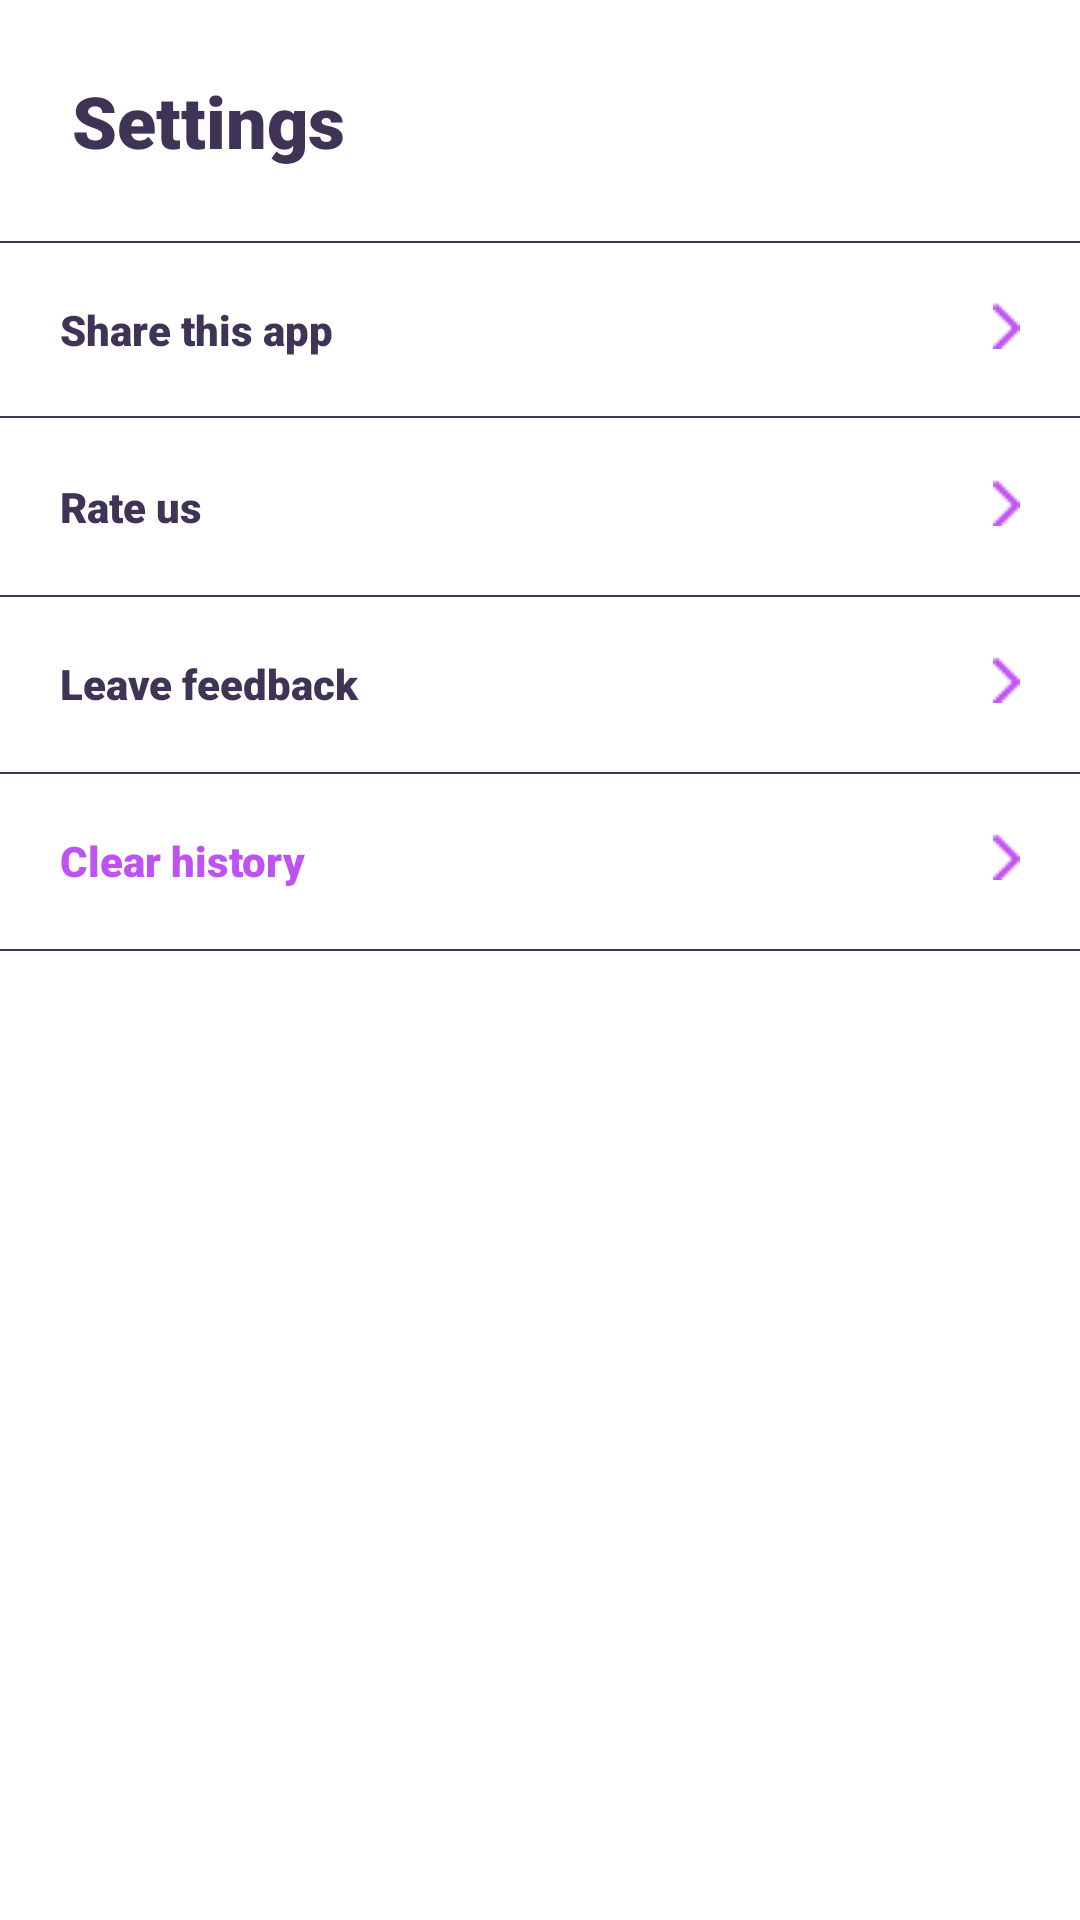

Produce the Android XML layout that renders to this screen, including the resource entries it uses.
<!-- AndroidManifest.xml: application theme AppTheme -->
<!-- res/layout/fragment_settings.xml -->
<?xml version="1.0" encoding="utf-8"?>
    <androidx.constraintlayout.widget.ConstraintLayout xmlns:android="http://schemas.android.com/apk/res/android"
        xmlns:app="http://schemas.android.com/apk/res-auto"
        xmlns:tools="http://schemas.android.com/tools"
        android:id="@+id/settings"
        android:layout_width="match_parent"
        android:layout_height="match_parent"
        tools:context=".ui.settings.SettingsFragment">

    <TextView
        android:theme="@style/TitleText"
        android:id="@+id/settings_title"
        android:layout_width="wrap_content"
        android:layout_height="wrap_content"
        app:layout_constraintLeft_toLeftOf="parent"
        app:layout_constraintTop_toTopOf="parent"
        android:text="Settings"/>

    <View
        android:layout_width="match_parent"
        android:layout_height="0.5dp"
        android:background="@color/dark_purple"
        app:layout_constraintTop_toTopOf="@+id/settings_share_this_app"/>

    <TextView
        android:id="@+id/settings_share_this_app"
        android:layout_width="match_parent"
        android:layout_height="wrap_content"
        app:layout_constraintTop_toBottomOf="@+id/settings_title"
        app:layout_constraintLeft_toLeftOf="parent"
        app:layout_constraintRight_toRightOf="parent"
        android:padding="20dp"
        android:text="Share this app"
        android:fontFamily="sans-serif-black"
        android:background="?selectableItemBackground"
        android:textColor="@color/dark_purple"
        android:clickable="true"/>

    <View
        android:layout_width="match_parent"
        android:layout_height="0.5dp"
        android:background="@color/dark_purple"
        app:layout_constraintBottom_toBottomOf="@+id/settings_share_this_app"/>

    <TextView
        android:id="@+id/settings_rate_us"
        android:layout_width="match_parent"
        android:layout_height="wrap_content"
        android:text="Rate us"
        android:padding="20dp"
        android:fontFamily="sans-serif-black"
        android:background="?selectableItemBackground"
        android:clickable="true"
        android:textColor="@color/dark_purple"
        app:layout_constraintTop_toBottomOf="@id/settings_share_this_app"/>

    <View
        android:layout_width="match_parent"
        android:layout_height="0.5dp"
        android:background="@color/dark_purple"
        app:layout_constraintTop_toBottomOf="@id/settings_rate_us"/>

    <TextView
        android:id="@+id/settings_leave_feedback"
        android:layout_width="match_parent"
        android:layout_height="wrap_content"
        app:layout_constraintTop_toBottomOf="@id/settings_rate_us"
        android:text="Leave feedback"
        android:padding="20dp"
        android:fontFamily="sans-serif-black"
        android:background="?selectableItemBackground"
        android:clickable="true"
        android:textColor="@color/dark_purple"/>

    <View
        android:layout_width="match_parent"
        android:layout_height="0.5dp"
        android:background="@color/dark_purple"
        app:layout_constraintTop_toBottomOf="@id/settings_leave_feedback"/>

    <TextView
        android:id="@+id/settings_clear_history"
        android:layout_width="match_parent"
        android:layout_height="wrap_content"
        app:layout_constraintTop_toBottomOf="@id/settings_leave_feedback"
        android:text="Clear history"
        android:padding="20dp"
        android:fontFamily="sans-serif-black"
        android:background="?selectableItemBackground"
        android:clickable="true"
        android:textColor="@color/purple"/>

    <View
        android:layout_width="match_parent"
        android:layout_height="0.5dp"
        android:background="@color/dark_purple"
        app:layout_constraintTop_toBottomOf="@id/settings_clear_history"/>

    <ImageView
        android:src="@drawable/ic_vector_right"
        android:layout_width="wrap_content"
        android:layout_height="wrap_content"
        app:layout_constraintRight_toRightOf="parent"
        app:layout_constraintTop_toBottomOf="@id/settings_title"
        android:padding="20dp"/>

    <ImageView
        android:src="@drawable/ic_vector_right"
        android:layout_width="wrap_content"
        android:layout_height="wrap_content"
        app:layout_constraintRight_toRightOf="parent"
        app:layout_constraintTop_toBottomOf="@id/settings_share_this_app"
        android:padding="20dp"/>

    <ImageView
        android:src="@drawable/ic_vector_right"
        android:layout_width="wrap_content"
        android:layout_height="wrap_content"
        app:layout_constraintRight_toRightOf="parent"
        app:layout_constraintTop_toBottomOf="@id/settings_rate_us"
        android:padding="20dp"/>

    <ImageView
        android:src="@drawable/ic_vector_right"
        android:layout_width="wrap_content"
        android:layout_height="wrap_content"
        app:layout_constraintRight_toRightOf="parent"
        app:layout_constraintTop_toBottomOf="@id/settings_leave_feedback"
        android:padding="20dp"/>



</androidx.constraintlayout.widget.ConstraintLayout>
<!-- resources referenced by this layout -->
<resources>
  <color name="dark_purple">#3F3356</color>
  <color name="purple">#BE52F2</color>
  <!-- drawable ic_vector_right: png bitmap (drawable, 258 bytes) -->
  <style name="TitleText" parent="AppTheme.BoldText">
          <item name="android:textSize">24sp</item>
          <item name="android:textColor">@color/dark_purple</item>
          <item name="android:padding">24dp</item>
      </style>
  <style name="AppTheme" parent="Theme.AppCompat.Light.DarkActionBar">
          
          <item name="colorPrimary">@color/colorPrimary</item>
          <item name="colorPrimaryDark">@color/colorPrimaryDark</item>
          <item name="colorAccent">@color/colorAccent</item>
          <item name="windowActionBar">true</item>
          <item name="windowNoTitle">true</item>
          <item name="android:windowBackground">@color/white</item>
          <item name="android:statusBarColor" tools:targetApi="m">@color/white</item>
          <item name="android:windowLightStatusBar" tools:targetApi="m">true</item>
      </style>
  <style name="AppTheme.BoldText">
          <item name="android:fontFamily">sans-serif-black</item>
      </style>
  <color name="colorPrimary">#008577</color>
  <color name="colorPrimaryDark">#00574B</color>
  <color name="colorAccent">#D81B60</color>
  <color name="white">#FFF</color>
</resources>
